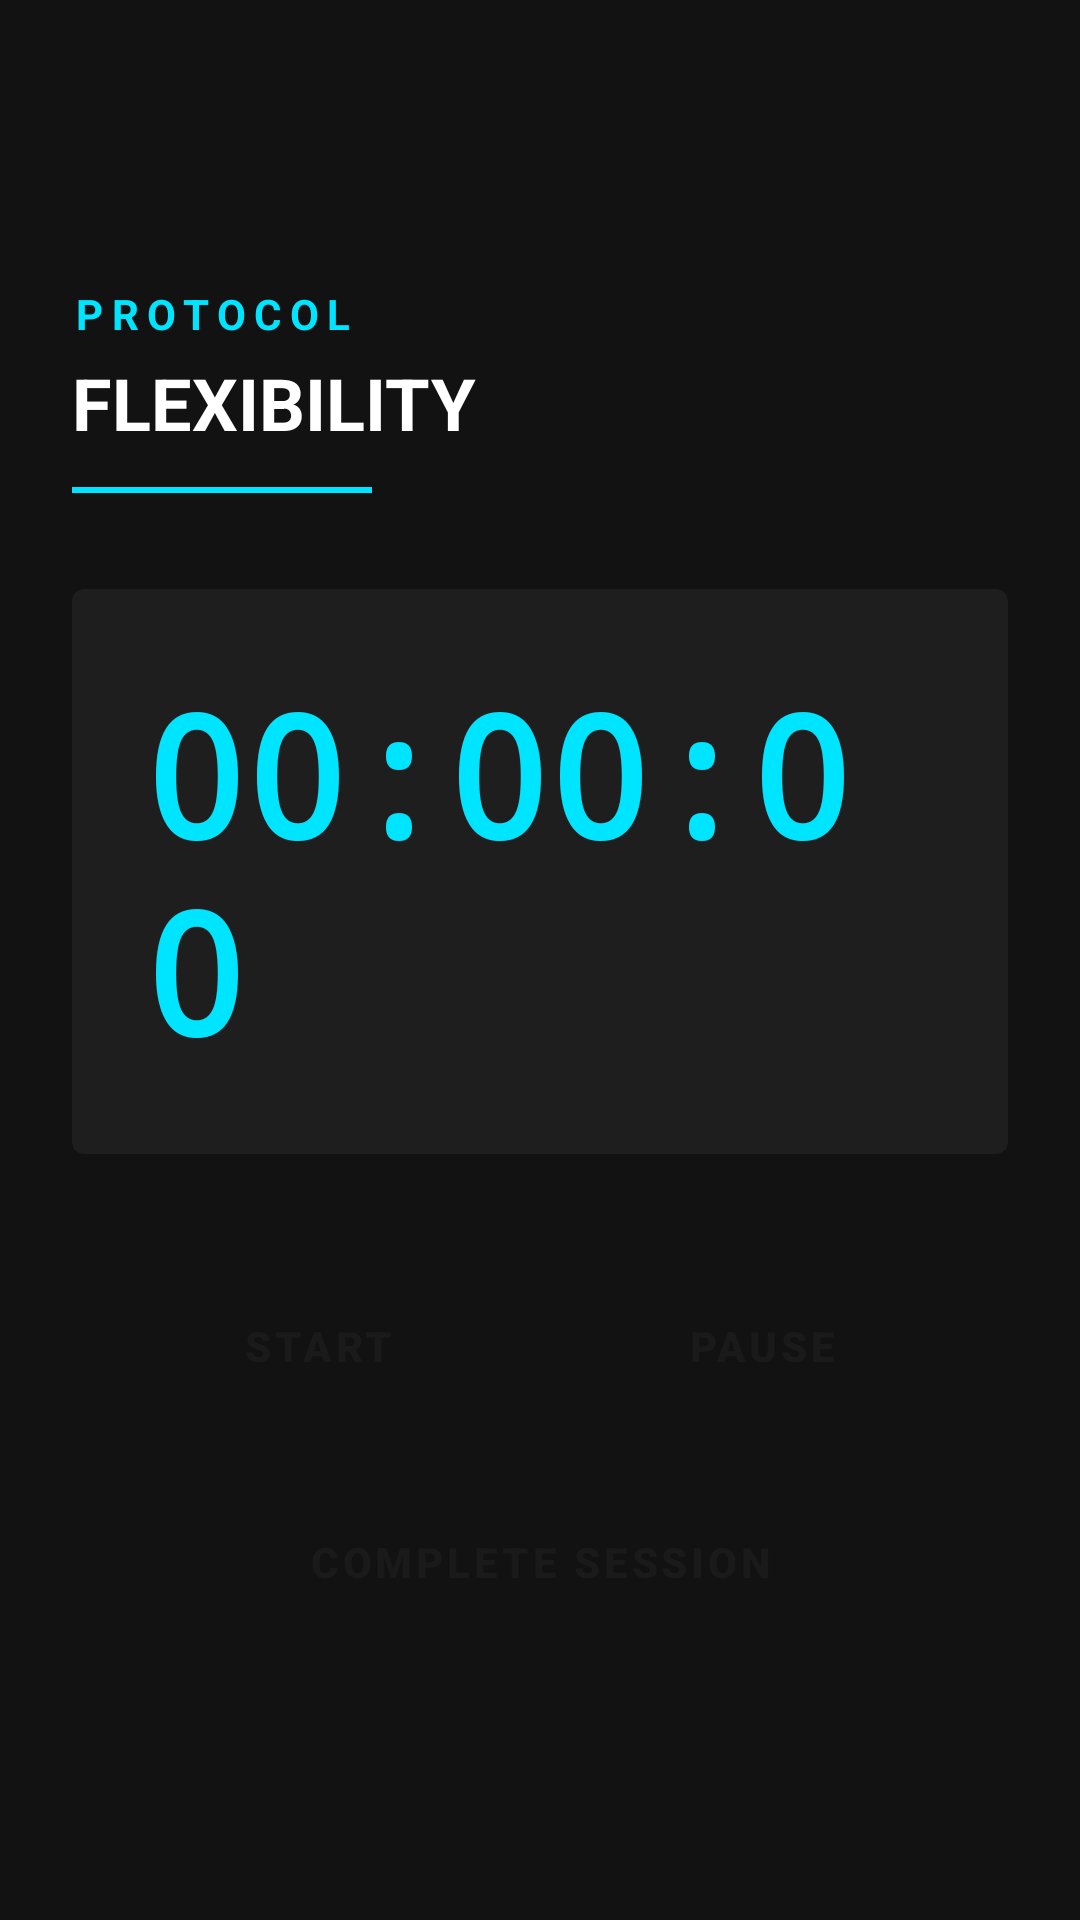

The Android layout XML behind this screen, and the referenced resources:
<!-- AndroidManifest.xml: application theme AppTheme -->
<!-- res/layout/activity_flexibility_training.xml -->
<?xml version="1.0" encoding="utf-8"?>
<FrameLayout xmlns:android="http://schemas.android.com/apk/res/android"
    android:layout_width="match_parent"
    android:layout_height="match_parent"
    android:background="@color/backgroundColor">

    
    <ImageView
        android:layout_width="48dp"
        android:layout_height="48dp"
        android:src="@drawable/ic_tech_corner"
        android:layout_gravity="top|start"
        android:layout_margin="16dp"
        android:tint="@color/accentColor"/>

    
    <ImageView
        android:layout_width="48dp"
        android:layout_height="48dp"
        android:src="@drawable/ic_tech_corner"
        android:layout_gravity="top|end"
        android:layout_margin="16dp"
        android:rotation="90"
        android:tint="@color/accentColor"/>

    
    <ImageView
        android:layout_width="48dp"
        android:layout_height="48dp"
        android:src="@drawable/ic_tech_corner"
        android:layout_gravity="bottom|start"
        android:layout_margin="16dp"
        android:rotation="270"
        android:tint="@color/accentColor"/>

    
    <ImageView
        android:layout_width="48dp"
        android:layout_height="48dp"
        android:src="@drawable/ic_tech_corner"
        android:layout_gravity="bottom|end"
        android:layout_margin="16dp"
        android:rotation="180"
        android:tint="@color/accentColor"/>

    <LinearLayout 
        android:layout_width="match_parent"
        android:layout_height="match_parent"
        android:orientation="vertical"
        android:gravity="center"
        android:padding="24dp">

        
        <LinearLayout
            android:layout_width="match_parent"
            android:layout_height="wrap_content"
            android:orientation="vertical"
            android:layout_marginBottom="32dp">

            <TextView
                android:layout_width="wrap_content"
                android:layout_height="wrap_content"
                android:text="PROTOCOL"
                android:textSize="14sp"
                android:textColor="#00E5FF"
                android:letterSpacing="0.2"
                android:textStyle="bold" />

            <TextView
                android:layout_width="wrap_content"
                android:layout_height="wrap_content"
                android:text="FLEXIBILITY"
                android:textSize="24sp"
                android:textColor="#FFFFFF"
                android:textStyle="bold"
                android:layout_marginTop="4dp" />

            <View
                android:layout_width="100dp"
                android:layout_height="2dp"
                android:background="#00E5FF"
                android:layout_marginTop="12dp" />
        </LinearLayout>

        <androidx.cardview.widget.CardView
            android:layout_width="match_parent"
            android:layout_height="wrap_content"
            android:backgroundTint="#1E1E1E"
            app:cardCornerRadius="4dp"
            app:cardElevation="0dp"
            app:contentPadding="24dp"
            xmlns:app="http://schemas.android.com/apk/res-auto">
            
            <TextView
                android:id="@+id/tvTimer"
                android:layout_width="wrap_content"
                android:layout_height="wrap_content"
                android:text="00:00:00"
                android:fontFamily="monospace"
                android:layout_gravity="center"
                android:textColor="@color/accentColor"
                android:textSize="56sp"
                android:textStyle="bold" />
        </androidx.cardview.widget.CardView>

        <LinearLayout
            android:layout_width="match_parent"
            android:layout_height="wrap_content"
            android:orientation="horizontal"
            android:gravity="center"
            android:layout_marginTop="40dp"
            android:paddingHorizontal="16dp">
            
            <Button
                android:id="@+id/btnStart"
                style="@style/Protocol.Button"
                android:layout_width="0dp"
                android:layout_height="wrap_content"
                android:text="START"
                android:layout_weight="1"
                android:layout_marginEnd="8dp"/>
                
            <Button
                android:id="@+id/btnPause"
                style="@style/Protocol.Button"
                android:layout_width="0dp"
                android:layout_height="wrap_content"
                android:text="PAUSE"
                android:layout_weight="1"
                android:layout_marginStart="8dp"
                android:backgroundTint="@color/buttonColor2"/>
        </LinearLayout>

        <Button
            android:id="@+id/btnSave"
            style="@style/Protocol.Button"
            android:layout_width="match_parent"
            android:layout_height="wrap_content"
            android:text="COMPLETE SESSION"
            android:layout_marginTop="24dp"
            android:backgroundTint="@color/accentColor"/>
    </LinearLayout>
</FrameLayout>
<!-- resources referenced by this layout -->
<resources>
  <color name="accentColor">#00E5FF</color>
  <color name="backgroundColor">#121212</color>
  <color name="buttonColor2">#344955</color>
  <style name="Protocol.Button" parent="Widget.Material3.Button">
          <item name="android:backgroundTint">@color/buttonColor</item>
          <item name="android:textColor">@color/textColor</item>
          <item name="cornerRadius">2dp</item>
          <item name="android:fontFamily">sans-serif-medium</item>
          <item name="android:textAllCaps">true</item>
          <item name="android:letterSpacing">0.1</item>
      </style>
  <style name="AppTheme" parent="Theme.Material3.Dark.NoActionBar">
          <item name="colorPrimary">@color/primaryColor</item>
          <item name="colorPrimaryDark">@color/backgroundColor</item>
          <item name="colorAccent">@color/accentColor</item>
          <item name="android:windowBackground">@color/backgroundColor</item>
          <item name="android:textColor">@color/textColor</item>
          
          
      </style>
  <color name="buttonColor">#00E5FF</color>
  <color name="textColor">#E0E0E0</color>
  <color name="primaryColor">#1A1A1A</color>
</resources>
